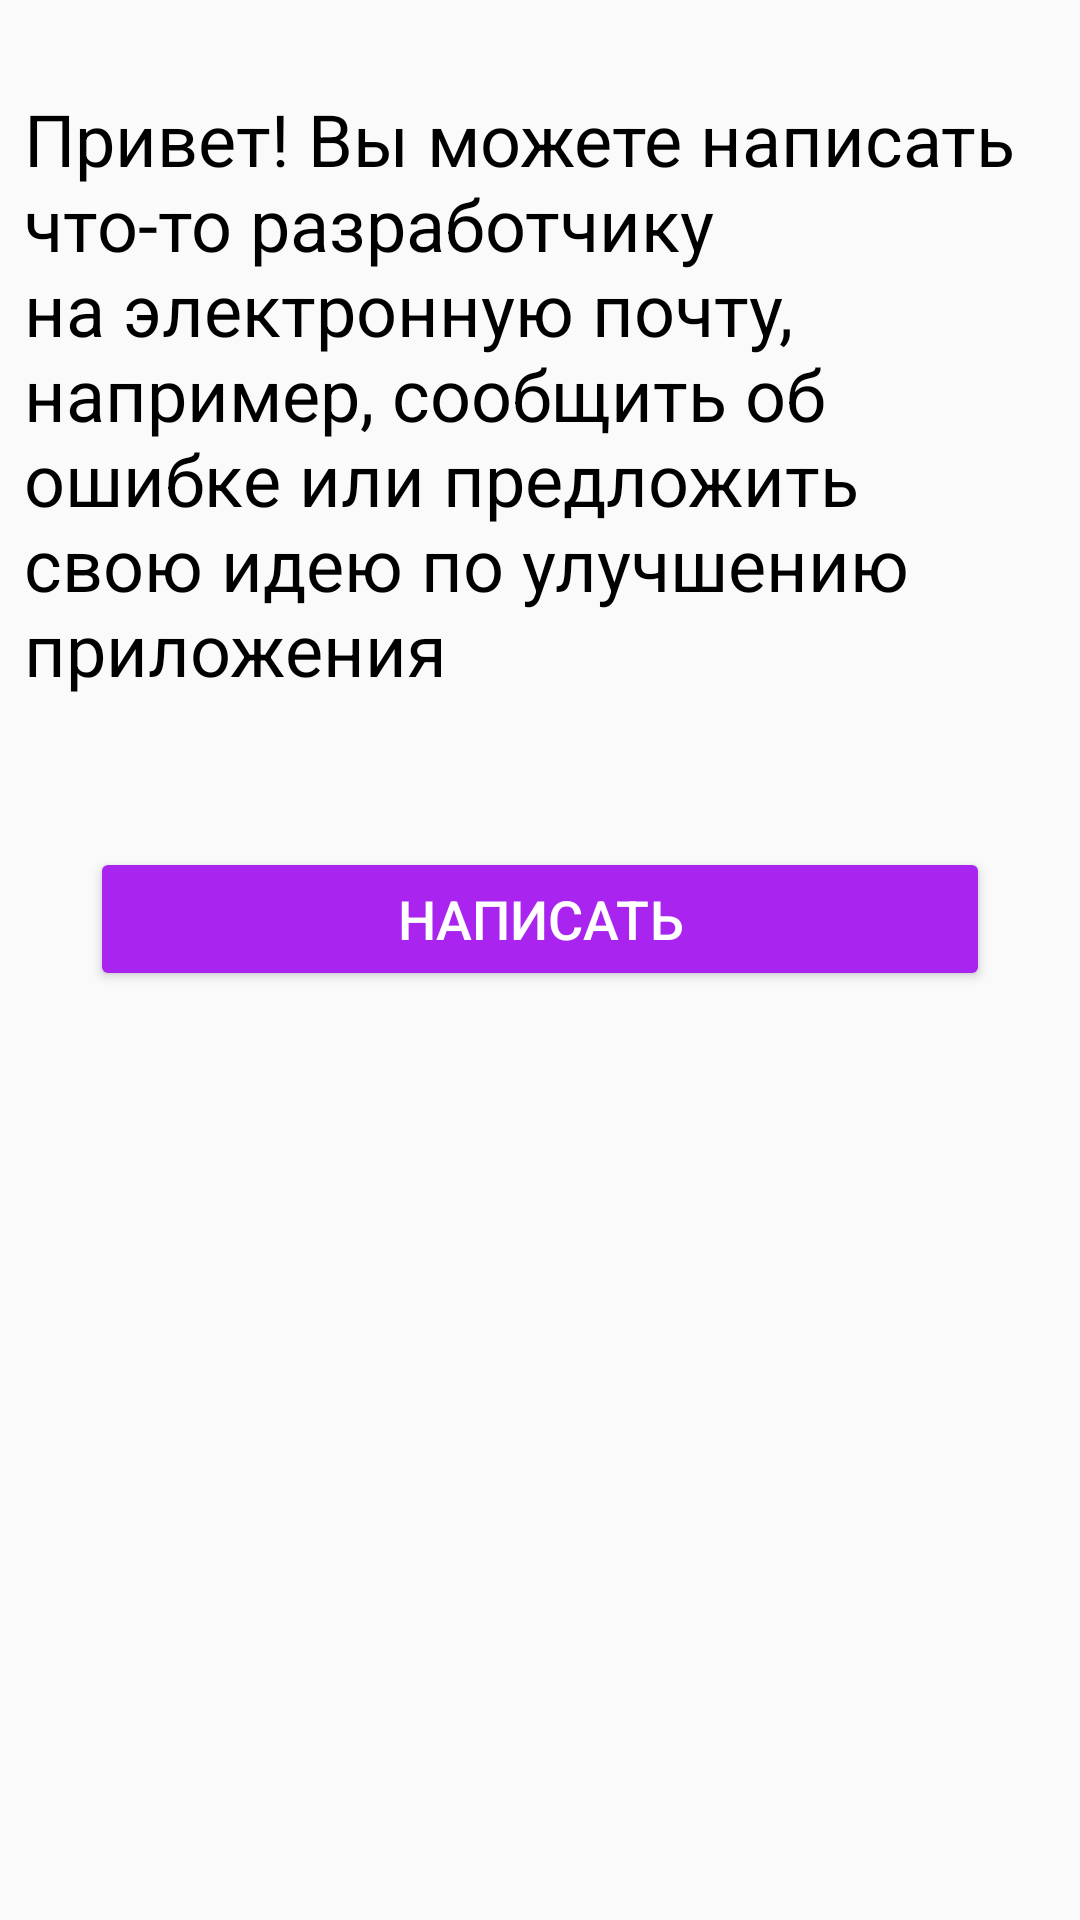

Produce the Android XML layout that renders to this screen, including the resource entries it uses.
<!-- AndroidManifest.xml: application theme Theme.EGE_Math -->
<!-- res/layout/fragment_feedback.xml -->
<?xml version="1.0" encoding="utf-8"?>
<layout xmlns:android="http://schemas.android.com/apk/res/android"
    xmlns:tools="http://schemas.android.com/tools"
    tools:context=".fragments.FeedbackFragment">
<FrameLayout
    android:layout_width="match_parent"
    android:layout_height="match_parent">

    <LinearLayout
        android:layout_width="match_parent"
        android:layout_height="match_parent"
        android:orientation="vertical">

        <TextView
            android:id="@+id/textView3"
            android:layout_width="match_parent"
            android:layout_height="wrap_content"
            style="@style/TextViewColor"
            android:textSize="24sp"
            android:layout_marginTop="30dp"
            android:layout_marginHorizontal="8dp"
            android:text="@string/fragment_feedback_text"/>

        <Button
            android:id="@+id/buttonFeedBack"
            android:layout_width="match_parent"
            android:layout_height="wrap_content"
            style="@style/MainButtonStyle"
            android:layout_marginTop="50dp"
            android:layout_marginHorizontal="30dp"
            android:text="Написать" />

    </LinearLayout>
</FrameLayout>
</layout>
<!-- resources referenced by this layout -->
<resources>
  <string name="fragment_feedback_text">Привет! Вы можете написать что-то разработчику на электронную почту, например, сообщить об ошибке или предложить свою идею по улучшению приложения</string>
  <style name="MainButtonStyle">
          <item name="cornerRadius">25dp</item>
          <item name="strokeWidth">4dp</item>
          <item name="strokeColor">@color/black</item>
          <item name="backgroundTint">@color/purple</item>
          <item name="background">@drawable/main_button_style</item>
          <item name="android:textSize">18sp</item>
          <item name="android:textColor">@color/white</item>
      </style>
  <style name="TextViewColor">
          <item name="background">@color/white</item>
          <item name="android:textColor">@color/black</item>
      </style>
  <style name="Theme.EGE_Math" parent="Base.Theme.EGE_Math" />
  <color name="black">#FF000000</color>
  <color name="purple">#A925EF</color>
  <color name="white">#FFFFFFFF</color>
  <style name="Base.Theme.EGE_Math" parent="Theme.AppCompat.DayNight.DarkActionBar">
          
  
      </style>
</resources>
